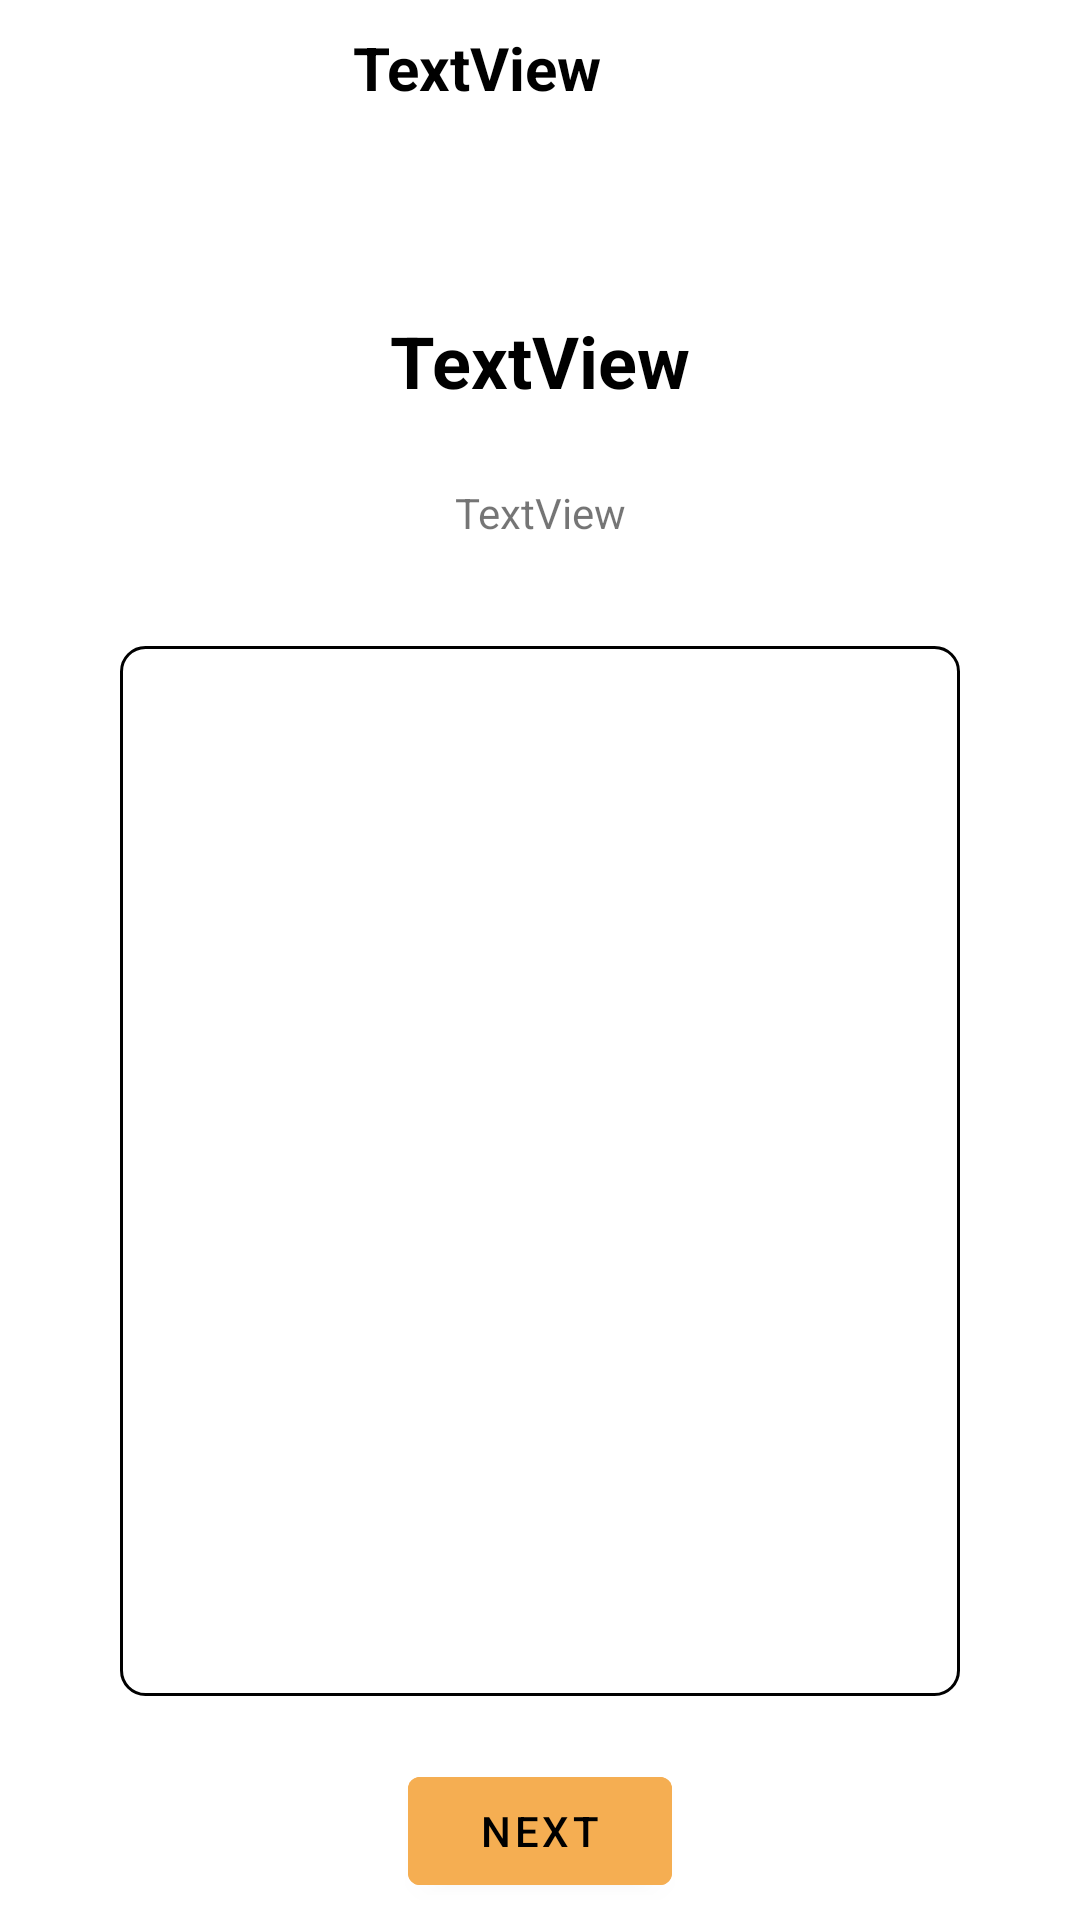

Produce the Android XML layout that renders to this screen, including the resource entries it uses.
<!-- AndroidManifest.xml: application theme Theme.Shift -->
<!-- res/layout/fragment_first.xml -->
<?xml version="1.0" encoding="utf-8"?>
<androidx.constraintlayout.widget.ConstraintLayout xmlns:android="http://schemas.android.com/apk/res/android"
    xmlns:app="http://schemas.android.com/apk/res-auto"
    xmlns:tools="http://schemas.android.com/tools"
    android:layout_width="match_parent"
    android:layout_height="match_parent"
    tools:context=".FirstFragment">

    <TextView
        android:id="@+id/roleName"
        android:layout_width="wrap_content"
        android:layout_height="wrap_content"
        android:layout_marginTop="25dp"
        android:text="TextView"
        app:layout_constraintEnd_toEndOf="parent"
        app:layout_constraintStart_toStartOf="parent"
        app:layout_constraintTop_toBottomOf="@+id/textCompany" />

    <ImageView
        android:id="@+id/button_back"
        android:layout_width="wrap_content"
        android:layout_height="wrap_content"
        android:layout_marginEnd="305dp"
        android:onClick="goBack"
        app:layout_constraintBottom_toBottomOf="parent"
        app:layout_constraintEnd_toEndOf="parent"
        app:layout_constraintStart_toStartOf="parent"
        app:layout_constraintTop_toTopOf="parent"
        app:layout_constraintVertical_bias="0.050000012"
        tools:srcCompat="@drawable/baseline_arrow_back_24" />

    <ImageView
        android:id="@+id/imageViewLogo"
        android:layout_width="90dp"
        android:layout_height="90dp"
        android:layout_marginTop="3dp"
        app:layout_constraintBottom_toBottomOf="parent"
        app:layout_constraintStart_toEndOf="@+id/button_back"
        app:layout_constraintTop_toTopOf="parent"
        app:layout_constraintVertical_bias="0.0"
        tools:srcCompat="@drawable/mcdonalds_logo" />

    <TextView
        android:id="@+id/textCompany"
        android:layout_width="wrap_content"
        android:layout_height="wrap_content"
        android:layout_marginBottom="400dp"
        android:text="TextView"
        android:textColor="@color/black"
        android:textSize="24sp"
        android:textStyle="bold"
        app:layout_constraintBottom_toBottomOf="parent"
        app:layout_constraintEnd_toEndOf="parent"
        app:layout_constraintStart_toStartOf="parent"
        app:layout_constraintTop_toTopOf="parent" />

    <TextView
        android:id="@+id/textDate"
        android:layout_width="wrap_content"
        android:layout_height="wrap_content"
        android:layout_marginBottom="59dp"
        android:text="TextView"
        android:textColor="@color/black"
        android:textSize="20sp"
        android:textStyle="bold"
        app:layout_constraintBottom_toTopOf="@+id/textCompany"
        app:layout_constraintStart_toEndOf="@+id/imageViewLogo"
        app:layout_constraintTop_toTopOf="parent" />

    <TextView
        android:id="@+id/textRoleName"
        android:layout_width="0dp"
        android:layout_height="350dp"
        android:layout_gravity="bottom"
        android:layout_marginStart="40dp"
        android:layout_marginEnd="40dp"
        android:layout_marginBottom="40dp"
        android:background="@drawable/blackborder3"
        app:layout_constraintBottom_toBottomOf="parent"
        app:layout_constraintEnd_toEndOf="parent"
        app:layout_constraintHorizontal_bias="1.0"
        app:layout_constraintStart_toStartOf="parent"
        app:layout_constraintTop_toBottomOf="@+id/roleName" />

    <Button
        android:id="@+id/buttonQuit"
        android:layout_width="wrap_content"
        android:layout_height="wrap_content"
        android:layout_marginTop="15dp"
        android:backgroundTint="@color/button_color"
        android:onClick="changeStatus"
        android:text="@string/next"
        android:textColor="@color/black"
        app:layout_constraintBottom_toBottomOf="parent"
        app:layout_constraintEnd_toEndOf="parent"
        app:layout_constraintStart_toStartOf="parent"
        app:layout_constraintTop_toBottomOf="@+id/textRoleName" />
</androidx.constraintlayout.widget.ConstraintLayout>
<!-- resources referenced by this layout -->
<resources>
  <color name="black">#FF000000</color>
  <color name="button_color">#F5AE52</color>
  <!-- drawable blackborder3 (drawable) -->
  <?xml version="1.0" encoding="utf-8"?>
  <shape xmlns:android="http://schemas.android.com/apk/res/android"
          android:shape="rectangle" android:padding="10dp">
      
      <solid android:color="@color/white" />
      <stroke android:color="@color/black"
          android:width="1dp" />
      <corners android:radius="8dp"/>
      <padding android:left="10dp"
          android:right="10dp" />
  </shape>
  <string name="next">Next</string>
  <style name="Theme.Shift" parent="Theme.MaterialComponents.DayNight.DarkActionBar">
          
          <item name="colorPrimary">@color/app_color</item>
          <item name="colorPrimaryVariant">@color/black</item>
          <item name="colorOnPrimary">@color/white</item>
          
          <item name="colorSecondary">@color/teal_200</item>
          <item name="colorSecondaryVariant">@color/teal_700</item>
          <item name="colorOnSecondary">@color/black</item>
          
          <item name="android:statusBarColor">?attr/colorPrimaryVariant</item>
          
      </style>
  <color name="white">#FFFFFFFF</color>
  <color name="app_color">#A478B8</color>
  <color name="teal_200">#FF03DAC5</color>
  <color name="teal_700">#FF018786</color>
</resources>
